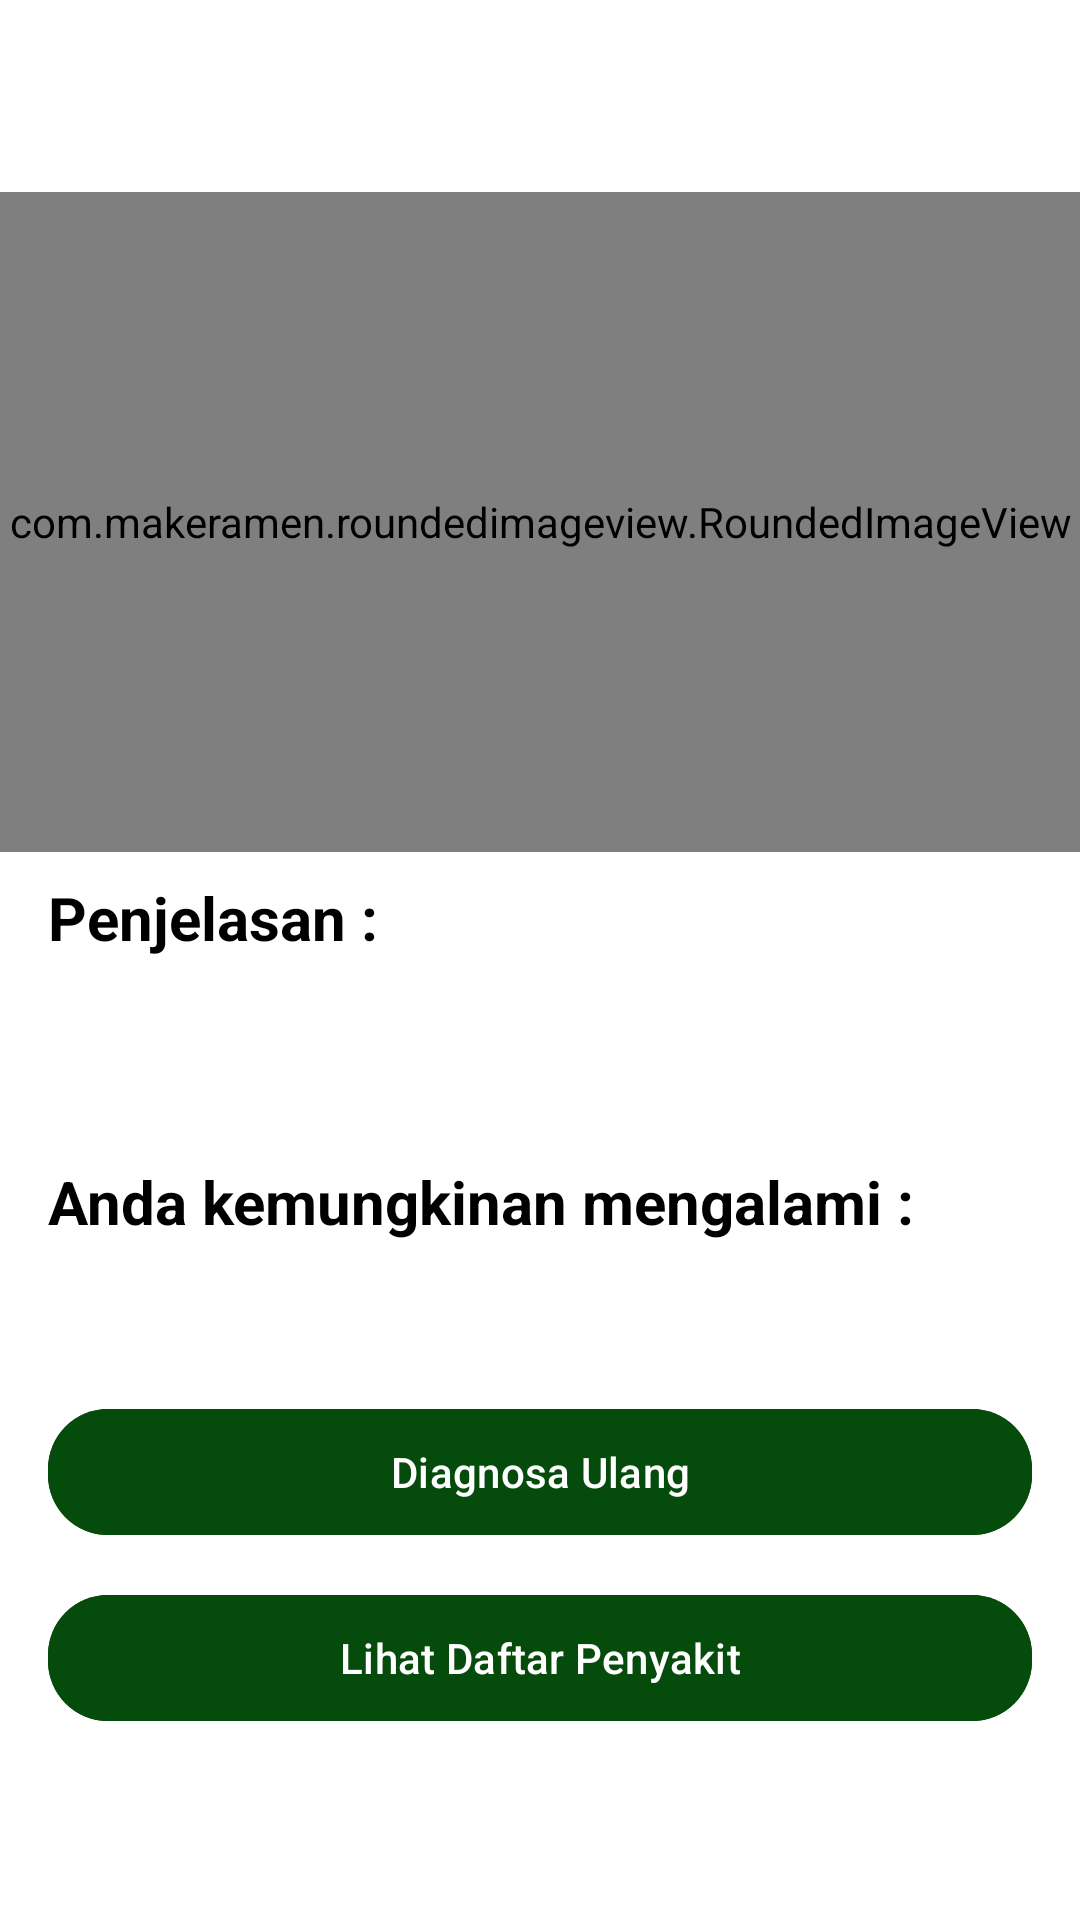

The Android layout XML behind this screen, and the referenced resources:
<!-- AndroidManifest.xml: application theme Theme.SistemPakarISPA -->
<!-- res/layout/activity_hasil_diagnosa.xml -->
<?xml version="1.0" encoding="utf-8"?>
<androidx.coordinatorlayout.widget.CoordinatorLayout xmlns:android="http://schemas.android.com/apk/res/android"
    xmlns:app="http://schemas.android.com/apk/res-auto"
    android:layout_width="match_parent"
    android:layout_height="match_parent"
    android:background="@android:color/white"
    android:fitsSystemWindows="true">

    
    <com.google.android.material.appbar.AppBarLayout
        android:layout_width="match_parent"
        android:layout_height="wrap_content"
        android:background="@android:color/transparent"
        android:elevation="4dp"
        app:liftOnScroll="false">

        <androidx.appcompat.widget.Toolbar
            android:id="@+id/toolbar"
            android:layout_width="match_parent"
            android:layout_height="?attr/actionBarSize"
            app:navigationIcon="@drawable/ic_arrow_back"
            android:background="@android:color/transparent"
            app:titleTextColor="@android:color/black" />
    </com.google.android.material.appbar.AppBarLayout>

    
    <RelativeLayout
        android:layout_width="match_parent"
        android:layout_height="match_parent"
        android:layout_below="@id/toolbar"
        android:layout_marginTop="?attr/actionBarSize">

        
        <FrameLayout
            android:id="@+id/frameHeader"
            android:layout_width="match_parent"
            android:layout_height="220dp">

            <com.makeramen.roundedimageview.RoundedImageView
                android:layout_width="match_parent"
                android:layout_height="match_parent"
                android:scaleType="centerCrop"
                android:elevation="4dp"
                android:src="@drawable/bg_header"
                app:riv_corner_radius_bottom_left="40dp"
                app:riv_corner_radius_bottom_right="40dp" />
        </FrameLayout>

        
        <androidx.core.widget.NestedScrollView
            android:layout_width="match_parent"
            android:layout_height="match_parent"
            android:layout_below="@id/frameHeader"
            android:layout_marginTop="-16dp"
            android:clipToPadding="false"
            android:padding="16dp">

            <LinearLayout
                android:layout_width="match_parent"
                android:layout_height="wrap_content"
                android:orientation="vertical"
                android:paddingTop="8dp">

                
                <TextView
                    android:layout_width="wrap_content"
                    android:layout_height="wrap_content"
                    android:text="Penjelasan :"
                    android:textColor="@color/black"
                    android:textSize="20sp"
                    android:textStyle="bold"
                    android:layout_marginBottom="6dp" />

                <TextView
                    android:id="@+id/tvGejala"
                    android:layout_width="match_parent"
                    android:layout_height="wrap_content"
                    android:background="@drawable/border"
                    android:padding="10dp"
                    android:textColor="@color/black"
                    android:textSize="16sp"
                    android:layout_marginBottom="20dp" />

                
                <TextView
                    android:layout_width="wrap_content"
                    android:layout_height="wrap_content"
                    android:text="Anda kemungkinan mengalami :"
                    android:textColor="@color/black"
                    android:textSize="20sp"
                    android:textStyle="bold"
                    android:layout_marginBottom="6dp" />

                <TextView
                    android:id="@+id/tvNamaPenyakit"
                    android:layout_width="match_parent"
                    android:layout_height="wrap_content"
                    android:textColor="@color/black"
                    android:textSize="16sp"
                    android:layout_marginBottom="24dp" />

                
                <com.google.android.material.button.MaterialButton
                    android:id="@+id/btnDiagnosaUlang"
                    android:layout_width="match_parent"
                    android:layout_height="50dp"
                    android:layout_marginBottom="12dp"
                    android:backgroundTint="#054b0c"
                    android:text="Diagnosa Ulang"
                    android:textColor="@android:color/white"
                    android:textAllCaps="false"
                    app:cornerRadius="20dp" />

                <com.google.android.material.button.MaterialButton
                    android:id="@+id/btnDaftarPenyakit"
                    android:layout_width="match_parent"
                    android:layout_height="50dp"
                    android:backgroundTint="#054b0c"
                    android:text="Lihat Daftar Penyakit"
                    android:textColor="@android:color/white"
                    android:textAllCaps="false"
                    app:cornerRadius="20dp" />
            </LinearLayout>
        </androidx.core.widget.NestedScrollView>
    </RelativeLayout>
</androidx.coordinatorlayout.widget.CoordinatorLayout>
<!-- resources referenced by this layout -->
<resources>
  <color name="black">#FF000000</color>
  <!-- drawable bg_header: jpg bitmap (drawable, 17825 bytes) -->
  <style name="Theme.SistemPakarISPA" parent="Base.Theme.SistemPakarISPA" />
  <style name="Base.Theme.SistemPakarISPA" parent="Theme.Material3.DayNight.NoActionBar">
          
          
          
          <item name="colorPrimary">@color/purple_500</item>
          <item name="colorPrimaryVariant">@color/purple_700</item>
          <item name="colorOnPrimary">@color/white</item>
          
          <item name="colorSecondary">@color/primary</item>
          <item name="colorSecondaryVariant">@color/primary</item>
          <item name="colorOnSecondary">@color/black</item>
      </style>
  <color name="purple_500">#FF6200EE</color>
  <color name="purple_700">#FF3700B3</color>
  <color name="white">#FFFFFFFF</color>
  <color name="primary">#2196F3</color>
</resources>
